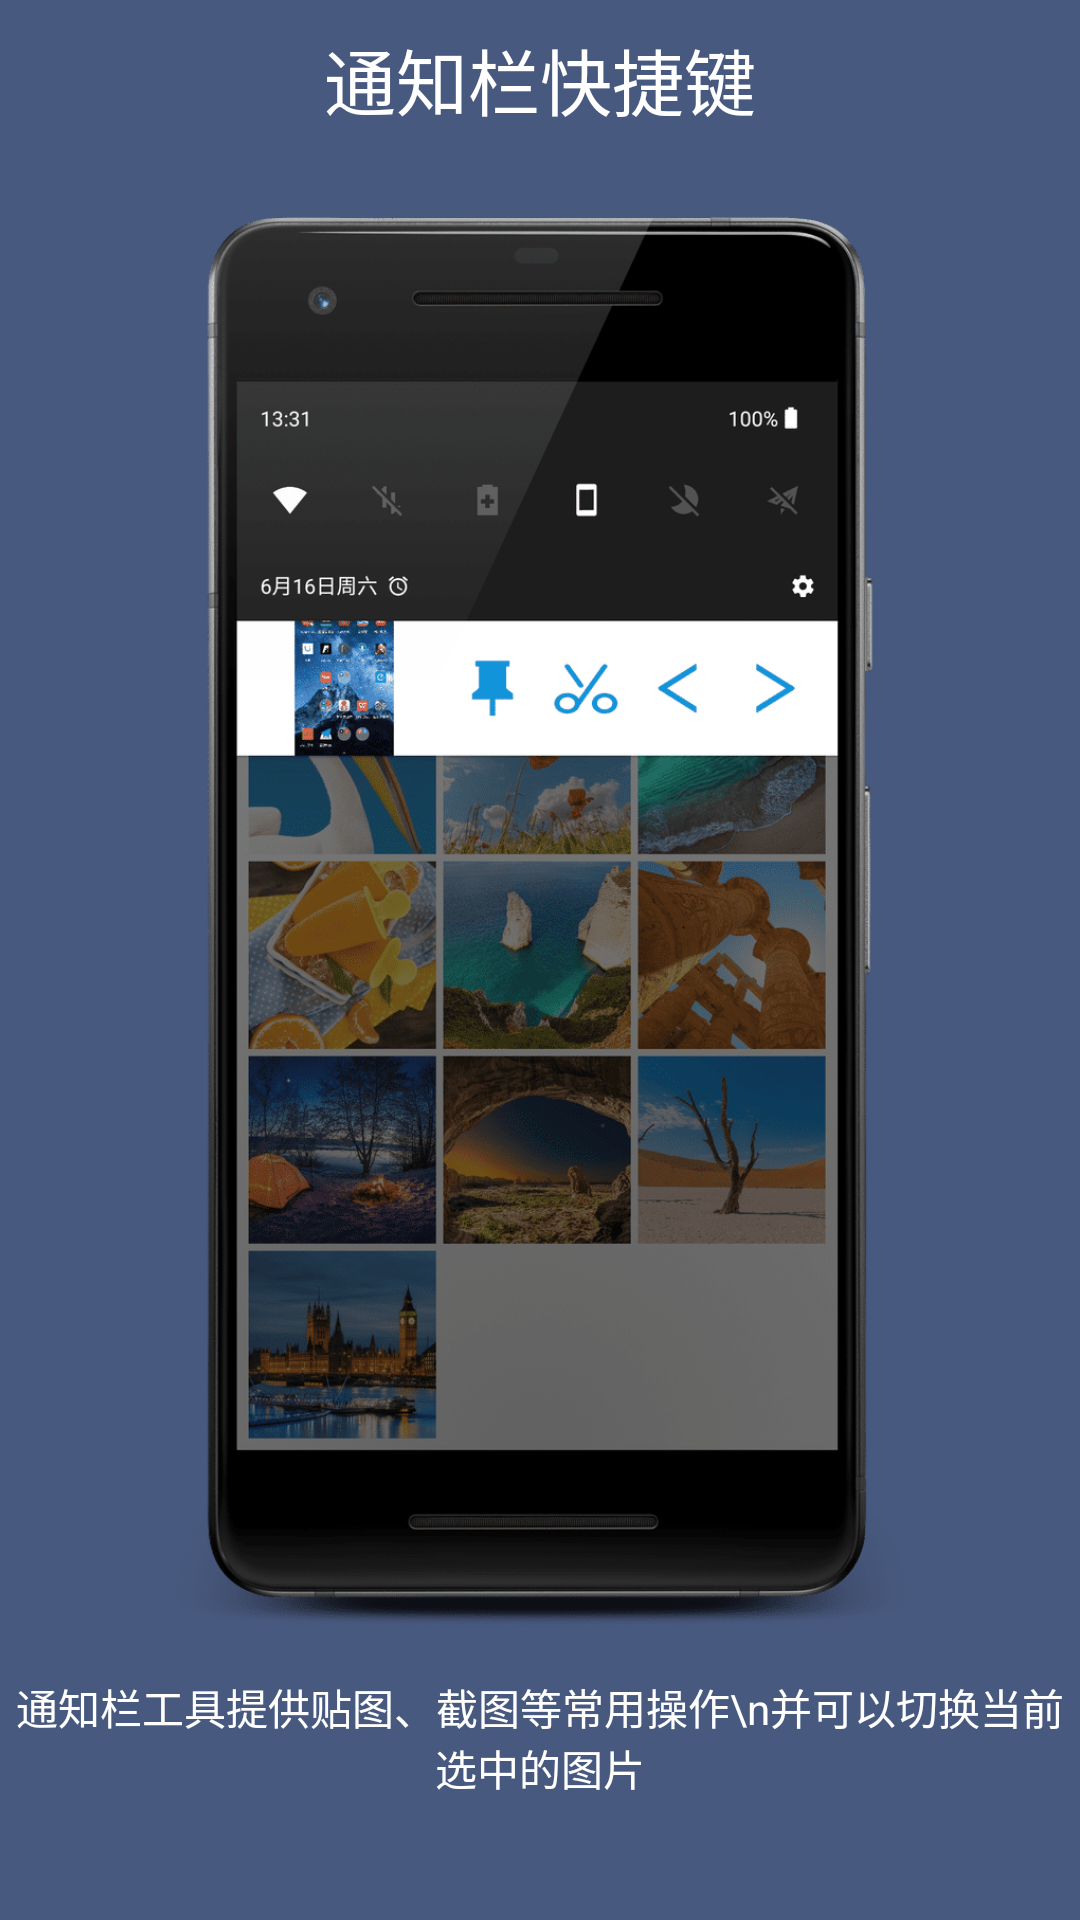

Write the Android layout XML for this screen, with the resource values it uses.
<!-- AndroidManifest.xml: application theme AppTheme -->
<!-- res/layout/fragment_turorial_fragment6.xml -->
<?xml version="1.0" encoding="utf-8"?>
<FrameLayout xmlns:android="http://schemas.android.com/apk/res/android"
    xmlns:app="http://schemas.android.com/apk/res-auto"
    xmlns:tools="http://schemas.android.com/tools"
    android:layout_width="match_parent"
    android:layout_height="match_parent">


    <android.support.constraint.ConstraintLayout
        android:layout_width="match_parent"
        android:layout_height="match_parent"
        android:background="@color/colorPrimaryDark">


        <TextView
            android:id="@+id/textView"
            android:layout_width="wrap_content"
            android:layout_height="wrap_content"
            android:layout_marginBottom="20dp"
            android:layout_marginEnd="8dp"
            android:layout_marginStart="8dp"
            android:text="通知栏快捷键"
            android:textColor="@android:color/white"
            android:textSize="24sp"
            app:layout_constraintBottom_toTopOf="@+id/imageView"
            app:layout_constraintEnd_toEndOf="parent"
            app:layout_constraintHorizontal_bias="0.5"
            app:layout_constraintStart_toStartOf="parent"
            app:layout_constraintTop_toTopOf="parent"
            app:layout_constraintVertical_bias="1.0" />

        <ImageView
            android:id="@+id/imageView"
            android:layout_width="246dp"
            android:layout_height="470dp"
            android:adjustViewBounds="true"
            android:scaleType="centerCrop"
            app:layout_constraintBottom_toTopOf="@+id/textView2"
            app:layout_constraintEnd_toEndOf="parent"
            app:layout_constraintHorizontal_bias="0.5"
            app:layout_constraintStart_toStartOf="parent"
            app:layout_constraintTop_toBottomOf="@+id/textView"
            app:srcCompat="@drawable/notification_usage_framed" />

        <TextView
            android:id="@+id/textView2"
            android:layout_width="wrap_content"
            android:layout_height="wrap_content"
            android:layout_marginBottom="32dp"
            android:layout_marginTop="8dp"
            android:text="通知栏工具提供贴图、截图等常用操作\n并可以切换当前选中的图片"
            android:textAlignment="center"
            android:textColor="@android:color/white"
            app:layout_constraintBottom_toBottomOf="parent"
            app:layout_constraintEnd_toEndOf="parent"
            app:layout_constraintHorizontal_bias="0.5"
            app:layout_constraintStart_toStartOf="parent"
            app:layout_constraintTop_toBottomOf="@+id/imageView"
            app:layout_constraintVertical_bias="0.468" />

        <android.support.constraint.Guideline
            android:id="@+id/guideline"
            android:layout_width="wrap_content"
            android:layout_height="wrap_content"
            android:orientation="vertical"
            app:layout_constraintGuide_begin="20dp" />
    </android.support.constraint.ConstraintLayout>
</FrameLayout>
<!-- resources referenced by this layout -->
<resources>
  <color name="colorPrimaryDark">#48597F</color>
  <!-- drawable notification_usage_framed: png bitmap (drawable, 195585 bytes) -->
  <style name="AppTheme" parent="Theme.AppCompat.Light.DarkActionBar">
          
          <item name="colorPrimary">@color/colorPrimary</item>
          <item name="colorPrimaryDark">@color/colorPrimaryDark</item>
          <item name="colorAccent">@color/colorAccent</item>
      </style>
  <color name="colorPrimary">#48597F</color>
  <color name="colorAccent">#009688</color>
</resources>
